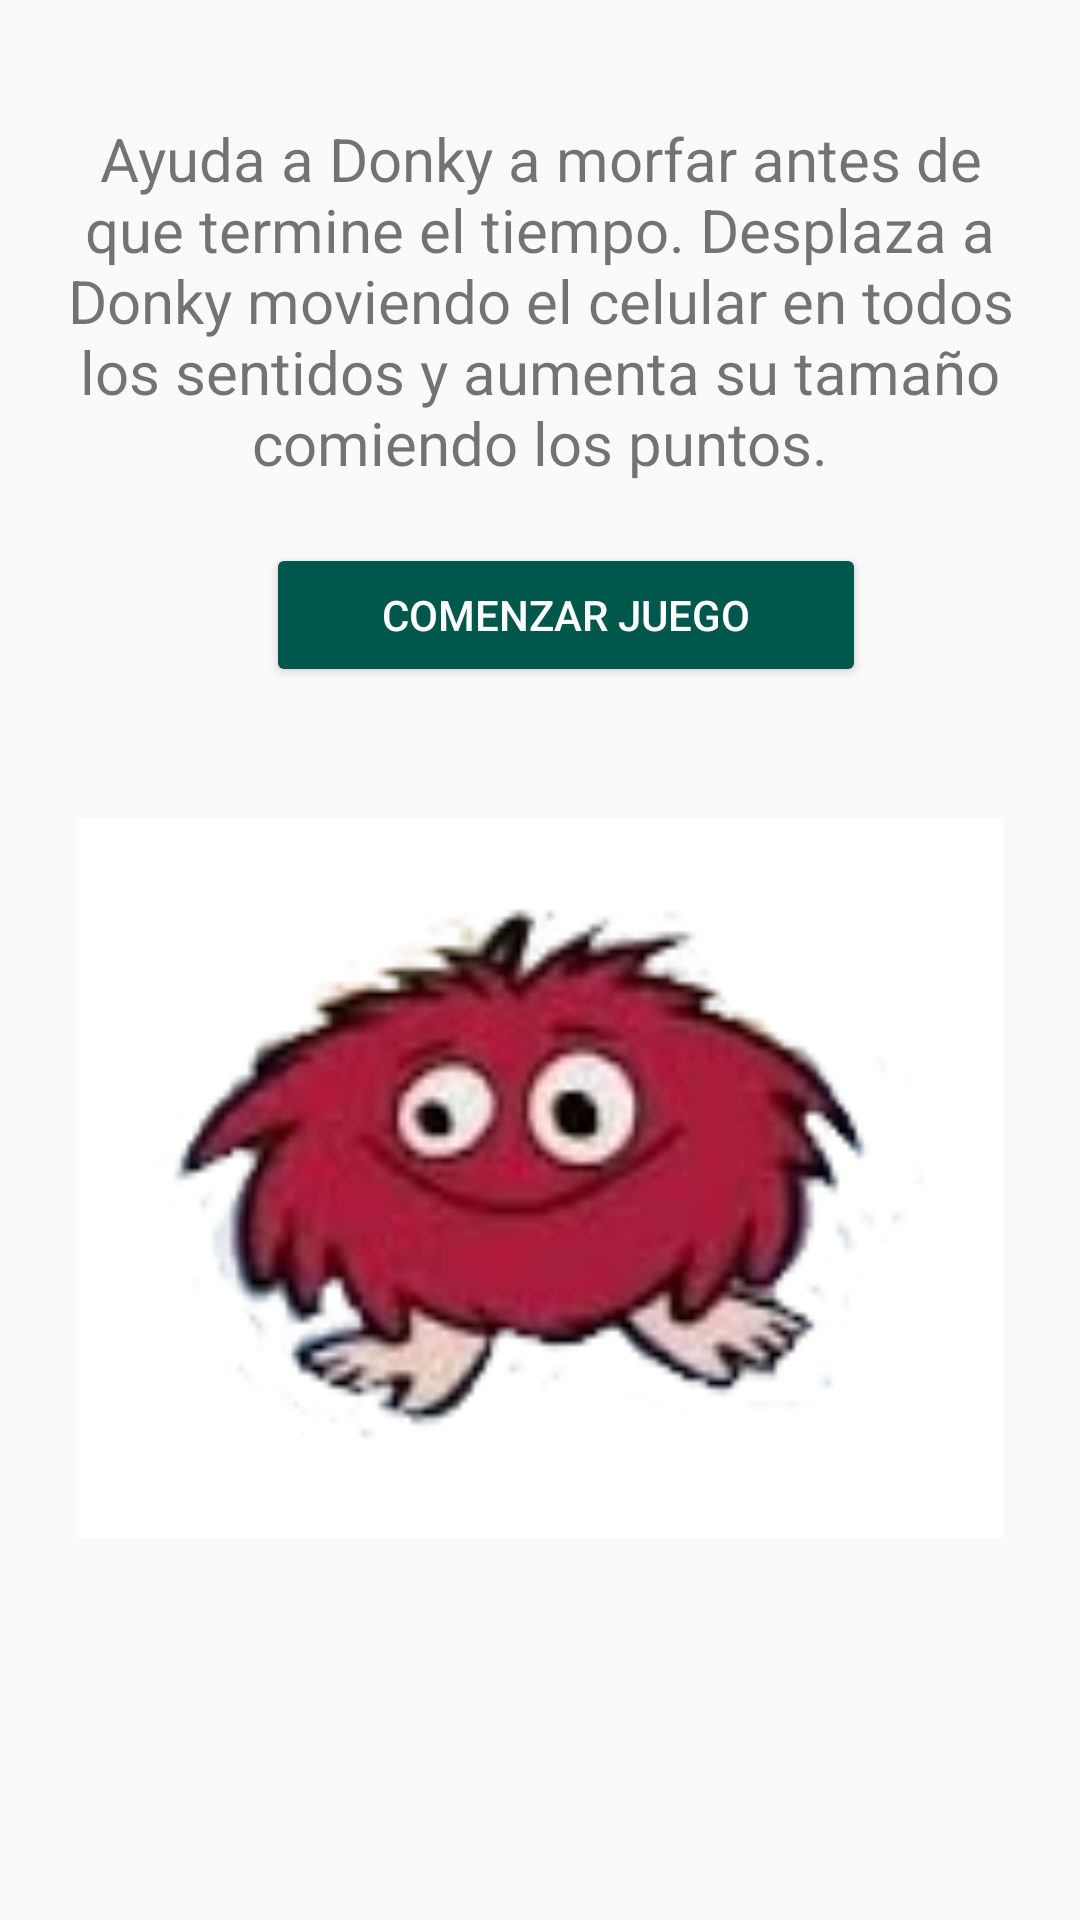

Produce the Android XML layout that renders to this screen, including the resource entries it uses.
<!-- AndroidManifest.xml: application theme AppTheme -->
<!-- res/layout/fragment_entretenimiento.xml -->
<?xml version="1.0" encoding="utf-8"?>
<androidx.constraintlayout.widget.ConstraintLayout xmlns:android="http://schemas.android.com/apk/res/android"
    xmlns:app="http://schemas.android.com/apk/res-auto"
    xmlns:tools="http://schemas.android.com/tools"
    android:layout_width="match_parent"
    android:layout_height="match_parent">


    <TextView
        android:id="@+id/entretenimiento_title"
        android:layout_width="match_parent"
        android:layout_height="wrap_content"
        android:layout_marginStart="8dp"
        android:layout_marginTop="20dp"
        android:layout_marginEnd="8dp"
        android:text="@string/description_entr"
        android:textAlignment="center"
        android:textSize="20sp"
        app:layout_constraintBottom_toBottomOf="parent"
        app:layout_constraintEnd_toEndOf="parent"
        app:layout_constraintStart_toStartOf="parent"
        app:layout_constraintTop_toTopOf="parent"
        app:layout_constraintVertical_bias="0.039" />

    <Button
        android:id="@+id/play"
        android:layout_width="200dp"
        android:layout_height="wrap_content"
        android:layout_marginTop="20dp"
        android:text="@string/button_game"
        android:theme="@style/RaisedButtonDark"
        app:layout_constraintBottom_toBottomOf="parent"
        app:layout_constraintEnd_toEndOf="parent"
        app:layout_constraintHorizontal_bias="0.554"
        app:layout_constraintStart_toStartOf="parent"
        app:layout_constraintTop_toBottomOf="@+id/entretenimiento_title"
        app:layout_constraintVertical_bias="0.0" />



    <ImageView
        android:id="@+id/card_picture"
        android:layout_width="309dp"
        android:layout_height="240dp"
        android:layout_marginTop="40dp"
        android:background="@drawable/game"
        android:scaleType="centerCrop"
        app:layout_constraintBottom_toBottomOf="parent"
        app:layout_constraintEnd_toEndOf="parent"
        app:layout_constraintStart_toStartOf="parent"
        app:layout_constraintTop_toBottomOf="@+id/play"
        app:layout_constraintVertical_bias="0.029" />


</androidx.constraintlayout.widget.ConstraintLayout>
<!-- resources referenced by this layout -->
<resources>
  <!-- drawable game: png bitmap (drawable-xhdpi, 17011 bytes) -->
  <string name="button_game">Comenzar juego</string>
  <string name="description_entr">Ayuda a Donky a morfar antes de que termine el tiempo. Desplaza a Donky moviendo el celular en todos los sentidos y aumenta su tamaño comiendo los puntos.</string>
  <string name="description_ranking">Mejor Puntaje:</string>
  <style name="RaisedButtonDark" parent="Theme.AppCompat.Light">
          <item name="colorButtonNormal">@color/colorPrimaryDark</item>
          <item name="colorControlHighlight">@color/colorPrimary</item>
          <item name="android:textColor">@android:color/white</item>
      </style>
  <style name="AppTheme" parent="Theme.AppCompat.Light.DarkActionBar">
          
          <item name="colorPrimary">@color/colorPrimary</item>
          <item name="colorPrimaryDark">@color/colorPrimaryDark</item>
          <item name="colorAccent">@color/colorAccent</item>
      </style>
  <color name="colorPrimaryDark">#00574B</color>
  <color name="colorPrimary">#008577</color>
  <color name="colorAccent">#D81B60</color>
</resources>
